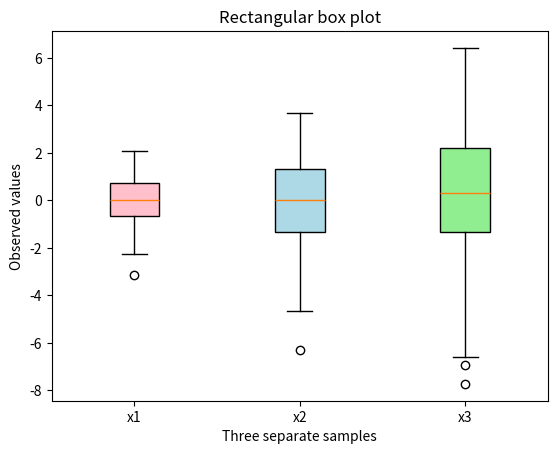

The matplotlib source for this figure:
import matplotlib.pyplot as plt
import numpy as np

np.random.seed(19680801)
all_data = [np.random.normal(0, std, size=100) for std in range(1, 4)]
labels = ['x1', 'x2', 'x3']

bplot = plt.boxplot(all_data, patch_artist=True, labels=labels)  # 设置箱型图可填充
plt.title('Rectangular box plot')

colors = ['pink', 'lightblue', 'lightgreen']
for patch, color in zip(bplot['boxes'], colors):
    patch.set_facecolor(color)  # 为不同的箱型图填充不同的颜色

plt.xlabel('Three separate samples')
plt.ylabel('Observed values')
plt.show()